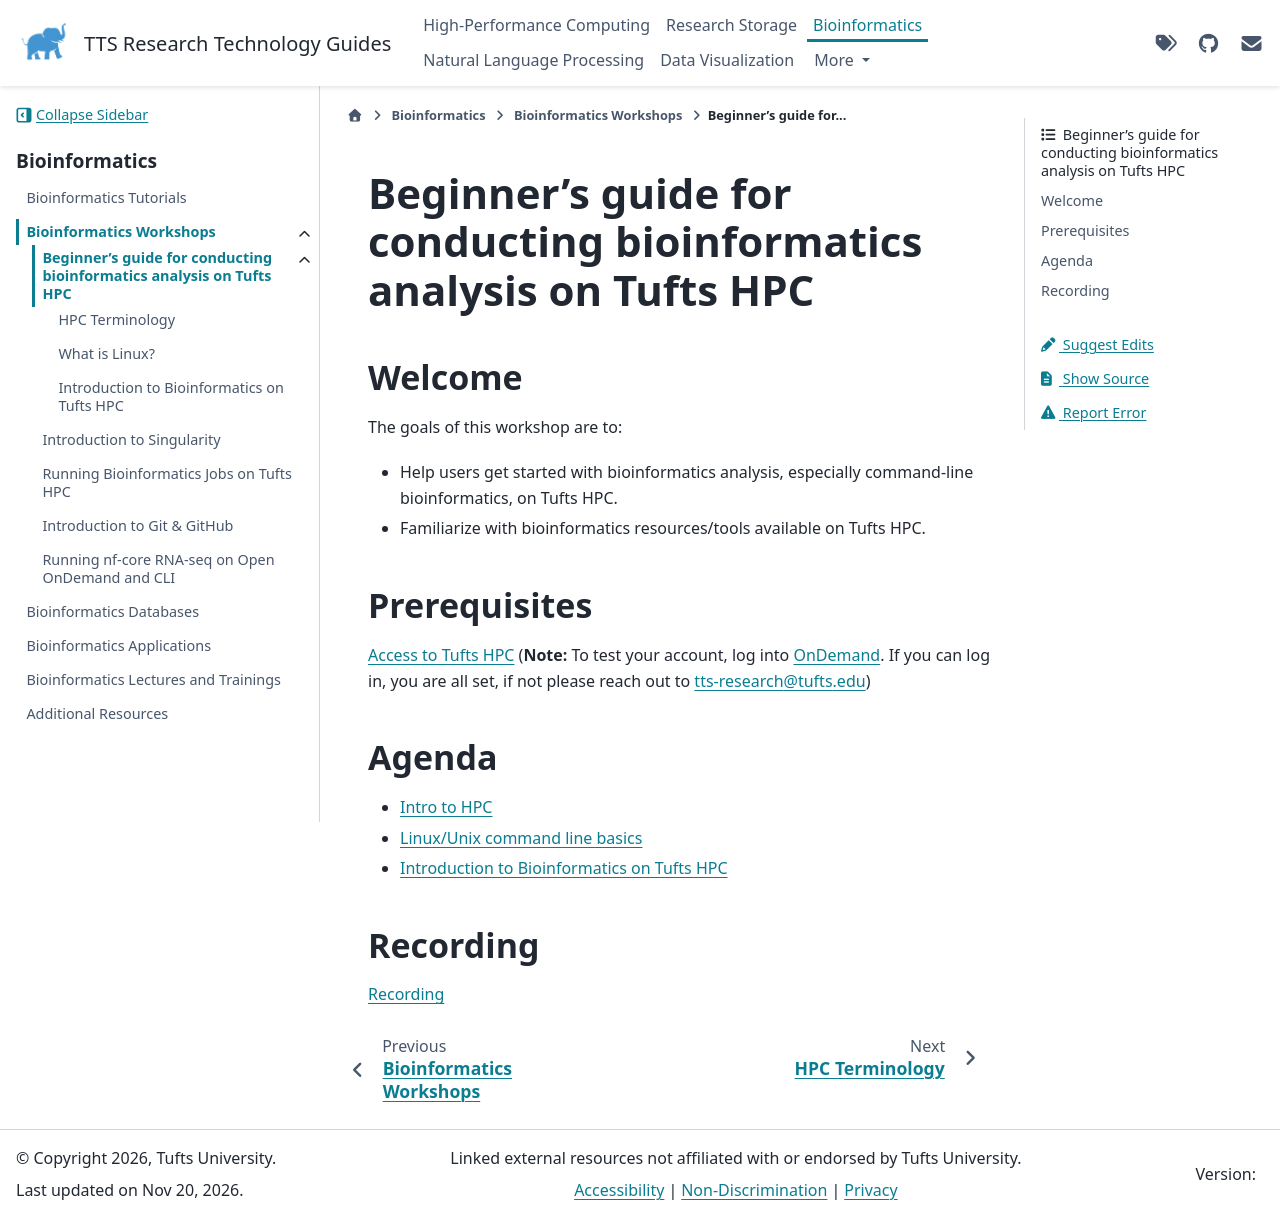

repository: TuftsRT/guides · page: dev/bio/workshops/intro-to-bioinfo/index.html · generator: sphinx

# Beginner's guide for conducting bioinformatics analysis on Tufts HPC

## Welcome

The goals of this workshop are to:

- Help users get started with bioinformatics analysis, especially command-line bioinformatics, on Tufts HPC.
- Familiarize with bioinformatics resources/tools available on Tufts HPC.

## Prerequisites

[Access to Tufts HPC](https://shib-idp.tufts.edu/idp/profile/SAML2/POST/SSO?execution=e1s1) (**Note:** To test your account, log into [OnDemand](https://ondemand.pax.tufts.edu/). If you can log in, you are all set, if not please reach out to {{ email }})

## Agenda

- [Intro to HPC](00-hpc)
- [Linux/Unix command line basics](01-linux)
- [Introduction to Bioinformatics on Tufts HPC](02-bioinfo)

## Recording

[Recording](https://tufts.box.com/s/tk8tge9kq6fv9oaawwhbw3rht480tup6)
